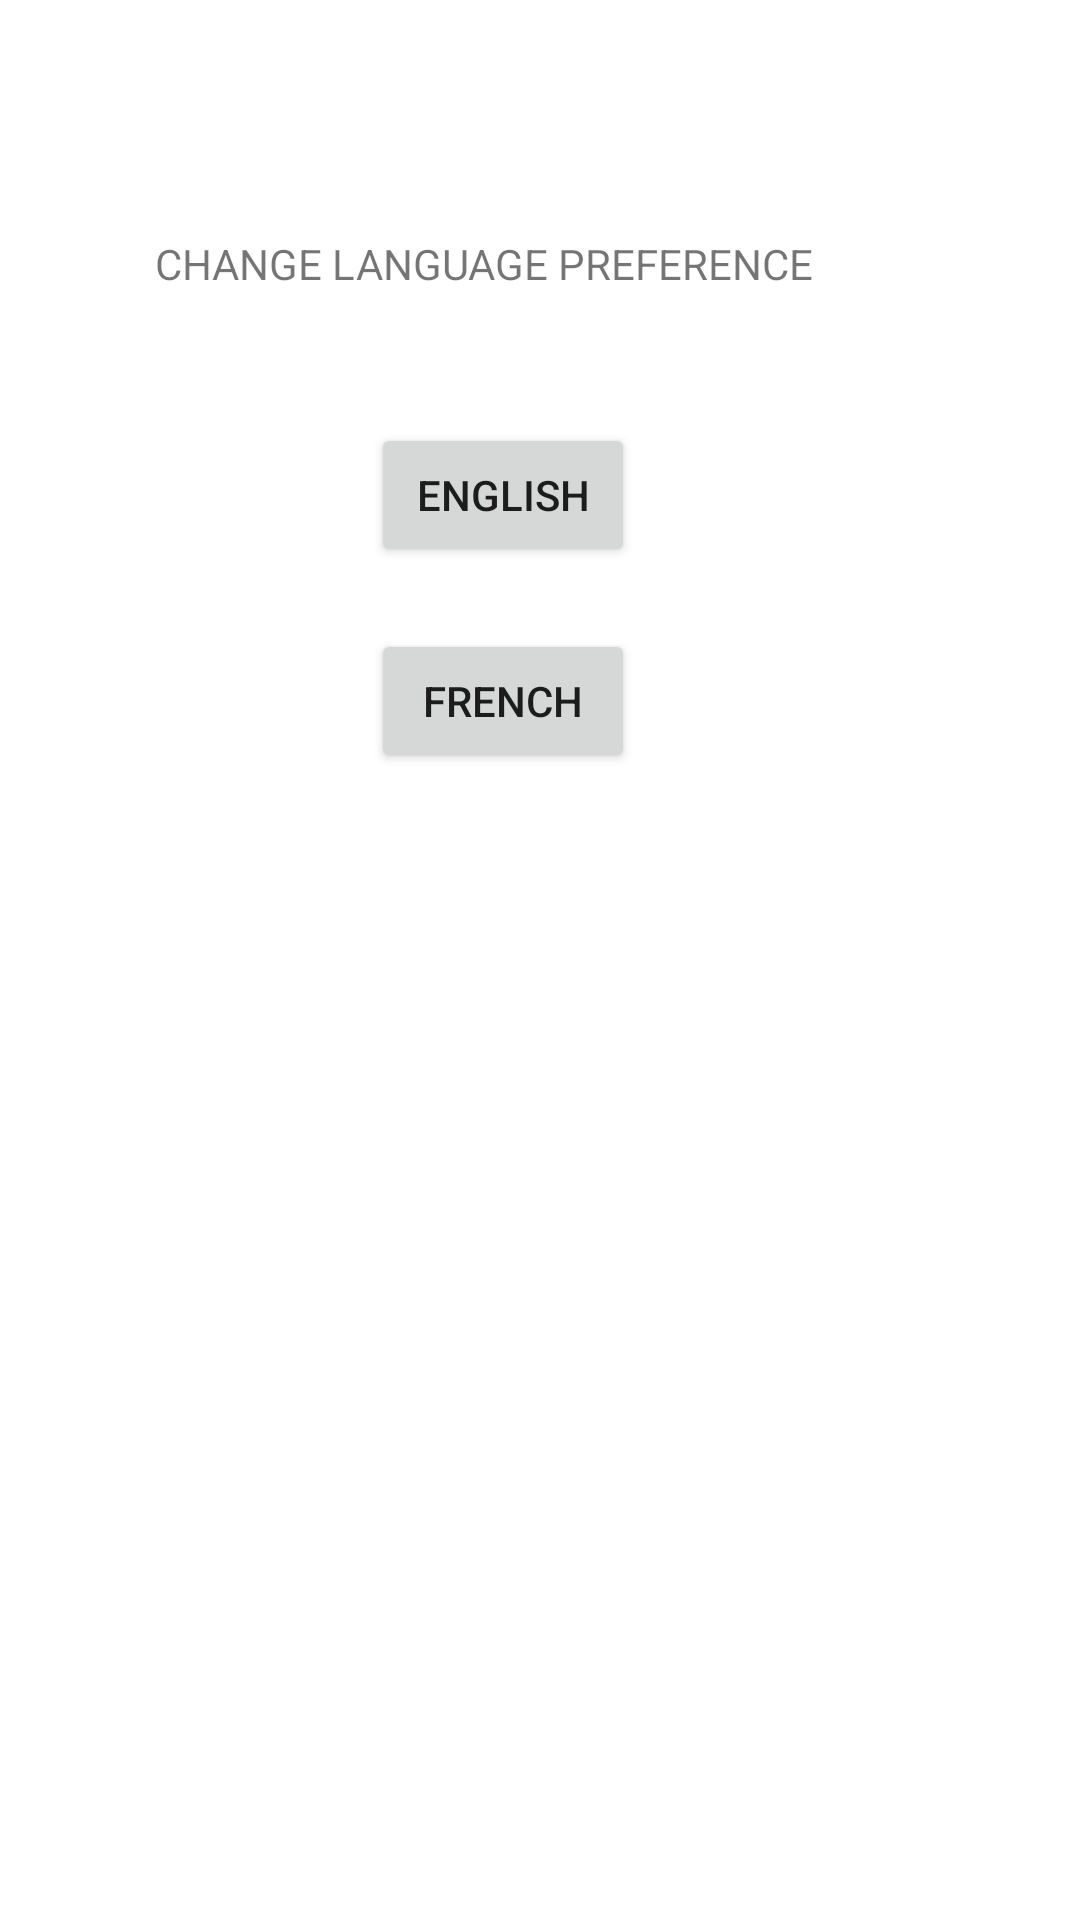

Produce the Android XML layout that renders to this screen, including the resource entries it uses.
<!-- AndroidManifest.xml: application theme Theme.TESTIVACC -->
<!-- res/layout/activity_language.xml -->
<?xml version="1.0" encoding="utf-8"?>
<androidx.constraintlayout.widget.ConstraintLayout xmlns:android="http://schemas.android.com/apk/res/android"
    xmlns:app="http://schemas.android.com/apk/res-auto"
    xmlns:tools="http://schemas.android.com/tools"
    android:layout_width="match_parent"
    android:layout_height="match_parent"
    tools:context=".Activities.Language">
    <Button
        android:id="@+id/btnEng"
        android:layout_width="wrap_content"
        android:layout_height="wrap_content"
        android:text="ENGLISH"
        app:layout_constraintBottom_toBottomOf="parent"
        app:layout_constraintEnd_toEndOf="parent"
        app:layout_constraintHorizontal_bias="0.455"
        app:layout_constraintStart_toStartOf="parent"
        app:layout_constraintTop_toTopOf="parent"
        app:layout_constraintVertical_bias="0.238" />

    <Button
        android:id="@+id/btnFre"
        android:layout_width="wrap_content"
        android:layout_height="wrap_content"
        android:text="FRENCH"
        app:layout_constraintBottom_toBottomOf="parent"
        app:layout_constraintEnd_toEndOf="parent"
        app:layout_constraintHorizontal_bias="0.455"
        app:layout_constraintStart_toStartOf="parent"
        app:layout_constraintTop_toTopOf="parent"
        app:layout_constraintVertical_bias="0.354" />

    <TextView
        android:id="@+id/textView5"
        android:layout_width="wrap_content"
        android:layout_height="wrap_content"
        android:text="CHANGE LANGUAGE PREFERENCE"
        app:layout_constraintBottom_toBottomOf="parent"
        app:layout_constraintEnd_toEndOf="parent"
        app:layout_constraintHorizontal_bias="0.369"
        app:layout_constraintStart_toStartOf="parent"
        app:layout_constraintTop_toTopOf="parent"
        app:layout_constraintVertical_bias="0.126" />

</androidx.constraintlayout.widget.ConstraintLayout>
<!-- resources referenced by this layout -->
<resources>
  <style name="Theme.TESTIVACC" parent="Theme.MaterialComponents.DayNight.DarkActionBar">
          
          <item name="colorPrimary">@color/purple_500</item>
          <item name="colorPrimaryVariant">@color/purple_700</item>
          <item name="colorOnPrimary">@color/white</item>
          
          <item name="colorSecondary">@color/teal_200</item>
          <item name="colorSecondaryVariant">@color/teal_700</item>
          <item name="colorOnSecondary">@color/black</item>
          
          <item name="android:statusBarColor" tools:targetApi="l">?attr/colorPrimaryVariant</item>
          
      </style>
  <!-- not gathered from this repository: default colours our renderer supplied (Android Studio template values) -->
  <color name="purple_500">#FF6200EE</color>
  <color name="purple_700">#FF3700B3</color>
  <color name="teal_200">#FF03DAC5</color>
  <color name="teal_700">#FF018786</color>
  <color name="black">#FF000000</color>
  <color name="white">#FFFFFFFF</color>
</resources>
